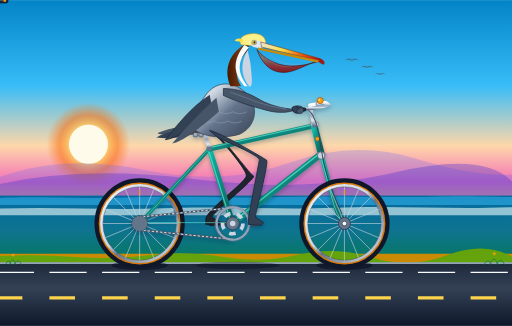
t = 0.00 s
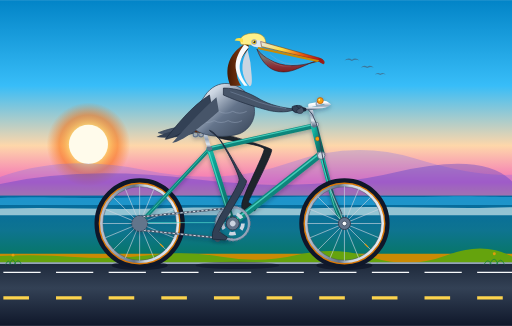
t = 0.68 s
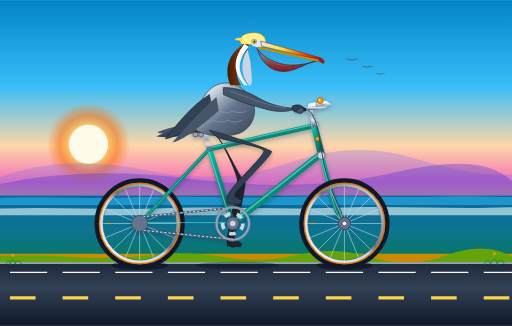
t = 1.35 s
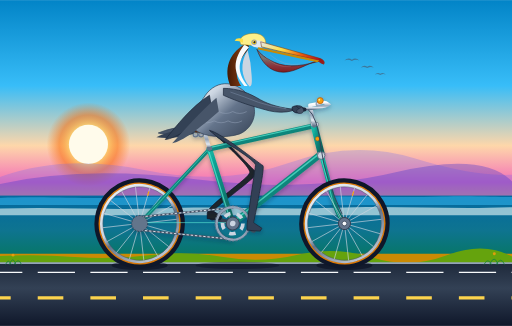
t = 1.88 s
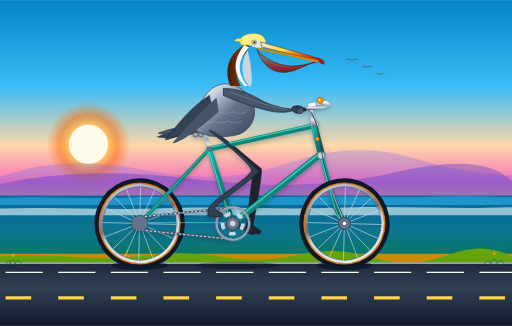
t = 2.82 s
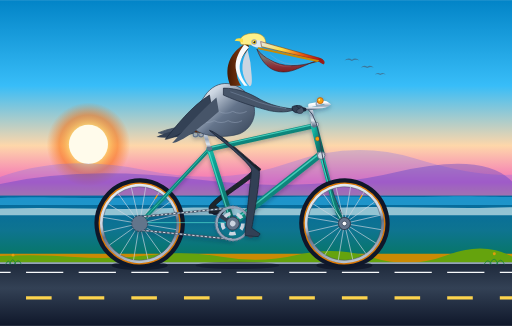
t = 3.76 s

The animated SVG that drew these frames (rendered in a browser with its animation timeline set to each time). Animation: 13 SMIL elements (animate=6,animateTransform=7); one cycle of 4.00 s, repeats indefinitely.

<svg xmlns="http://www.w3.org/2000/svg" xmlns:xlink="http://www.w3.org/1999/xlink" viewBox="0 0 1100 700" width="100%" height="100%">
  <defs>
    <!-- Sky & Horizon Gradients -->
    <linearGradient id="skyGrad" x1="0" y1="0" x2="0" y2="1">
      <stop offset="0%" stop-color="#0284c7"/>
      <stop offset="40%" stop-color="#38bdf8"/>
      <stop offset="68%" stop-color="#fed7aa"/>
      <stop offset="85%" stop-color="#f472b6"/>
      <stop offset="100%" stop-color="#fde047"/>
    </linearGradient>

    <radialGradient id="sunGlow" cx="50%" cy="50%" r="50%">
      <stop offset="0%" stop-color="#ffffff"/>
      <stop offset="35%" stop-color="#fef08a"/>
      <stop offset="70%" stop-color="#f97316" stop-opacity="0.6"/>
      <stop offset="100%" stop-color="#f97316" stop-opacity="0"/>
    </radialGradient>

    <linearGradient id="oceanGrad" x1="0" y1="0" x2="0" y2="1">
      <stop offset="0%" stop-color="#0369a1"/>
      <stop offset="50%" stop-color="#0e7490"/>
      <stop offset="100%" stop-color="#047857"/>
    </linearGradient>

    <linearGradient id="roadGrad" x1="0" y1="0" x2="0" y2="1">
      <stop offset="0%" stop-color="#1e293b"/>
      <stop offset="40%" stop-color="#334155"/>
      <stop offset="100%" stop-color="#0f172a"/>
    </linearGradient>

    <!-- Metallic & Bicycle Hardware Gradients -->
    <linearGradient id="frameTeal" x1="0" y1="0" x2="1" y2="1">
      <stop offset="0%" stop-color="#14b8a6"/>
      <stop offset="35%" stop-color="#0d9488"/>
      <stop offset="70%" stop-color="#0f766e"/>
      <stop offset="100%" stop-color="#115e59"/>
    </linearGradient>

    <linearGradient id="chromeH" x1="0" y1="0" x2="0" y2="1">
      <stop offset="0%" stop-color="#ffffff"/>
      <stop offset="25%" stop-color="#cbd5e1"/>
      <stop offset="50%" stop-color="#94a3b8"/>
      <stop offset="75%" stop-color="#e2e8f0"/>
      <stop offset="100%" stop-color="#64748b"/>
    </linearGradient>

    <linearGradient id="rimMetal" x1="0" y1="0" x2="1" y2="1">
      <stop offset="0%" stop-color="#f1f5f9"/>
      <stop offset="45%" stop-color="#cbd5e1"/>
      <stop offset="55%" stop-color="#64748b"/>
      <stop offset="100%" stop-color="#e2e8f0"/>
    </linearGradient>

    <linearGradient id="leatherSaddle" x1="0" y1="0" x2="1" y2="0.3">
      <stop offset="0%" stop-color="#451a03"/>
      <stop offset="40%" stop-color="#78350f"/>
      <stop offset="85%" stop-color="#9a3412"/>
      <stop offset="100%" stop-color="#451a03"/>
    </linearGradient>

    <!-- Pelican Anatomy Gradients -->
    <linearGradient id="pouchGrad" x1="0" y1="0" x2="0" y2="1">
      <stop offset="0%" stop-color="#64748b"/>
      <stop offset="40%" stop-color="#78716c"/>
      <stop offset="75%" stop-color="#991b1b" stop-opacity="0.85"/>
      <stop offset="100%" stop-color="#7f1d1d"/>
    </linearGradient>

    <linearGradient id="billHorn" x1="0" y1="0" x2="1" y2="0.5">
      <stop offset="0%" stop-color="#e2e8f0"/>
      <stop offset="40%" stop-color="#fde047"/>
      <stop offset="75%" stop-color="#ea580c"/>
      <stop offset="100%" stop-color="#b91c1c"/>
    </linearGradient>

    <linearGradient id="pelicanTorso" x1="0" y1="0" x2="1" y2="1">
      <stop offset="0%" stop-color="#f8fafc"/>
      <stop offset="25%" stop-color="#cbd5e1"/>
      <stop offset="55%" stop-color="#64748b"/>
      <stop offset="85%" stop-color="#475569"/>
      <stop offset="100%" stop-color="#334155"/>
    </linearGradient>

    <linearGradient id="pelicanBrownNeck" x1="0" y1="0" x2="1" y2="0">
      <stop offset="0%" stop-color="#451a03"/>
      <stop offset="60%" stop-color="#78350f"/>
      <stop offset="100%" stop-color="#291002"/>
    </linearGradient>

    <!-- Wheel Assembly Template (Radius = 90) -->
    <g id="wheelSpokes">
      <!-- 16 Cross-Laced Spokes -->
      <line x1="310.0" y1="480.0" x2="380.0" y2="480.0" stroke="#cbd5e1" stroke-width="1.3"/>
      <line x1="309.2" y1="483.8" x2="373.9" y2="510.6" stroke="#cbd5e1" stroke-width="1.3"/>
      <line x1="307.1" y1="487.1" x2="356.6" y2="536.6" stroke="#cbd5e1" stroke-width="1.3"/>
      <line x1="303.8" y1="489.2" x2="330.6" y2="553.9" stroke="#cbd5e1" stroke-width="1.3"/>
      <line x1="300.0" y1="490.0" x2="300.0" y2="560.0" stroke="#cbd5e1" stroke-width="1.3"/>
      <line x1="296.2" y1="489.2" x2="269.4" y2="553.9" stroke="#cbd5e1" stroke-width="1.3"/>
      <line x1="292.9" y1="487.1" x2="243.4" y2="536.6" stroke="#cbd5e1" stroke-width="1.3"/>
      <line x1="290.8" y1="483.8" x2="226.1" y2="510.6" stroke="#cbd5e1" stroke-width="1.3"/>
      <line x1="290.0" y1="480.0" x2="220.0" y2="480.0" stroke="#cbd5e1" stroke-width="1.3"/>
      <line x1="290.8" y1="476.2" x2="226.1" y2="449.4" stroke="#cbd5e1" stroke-width="1.3"/>
      <line x1="292.9" y1="472.9" x2="243.4" y2="423.4" stroke="#cbd5e1" stroke-width="1.3"/>
      <line x1="296.2" y1="470.8" x2="269.4" y2="406.1" stroke="#cbd5e1" stroke-width="1.3"/>
      <line x1="300.0" y1="470.0" x2="300.0" y2="400.0" stroke="#cbd5e1" stroke-width="1.3"/>
      <line x1="303.8" y1="470.8" x2="330.6" y2="406.1" stroke="#cbd5e1" stroke-width="1.3"/>
      <line x1="307.1" y1="472.9" x2="356.6" y2="423.4" stroke="#cbd5e1" stroke-width="1.3"/>
      <line x1="309.2" y1="476.2" x2="373.9" y2="449.4" stroke="#cbd5e1" stroke-width="1.3"/>
      <!-- Valve Stem -->
      <line x1="300" y1="408" x2="300" y2="418" stroke="#f59e0b" stroke-width="2.5"/>
    </g>

    <filter id="shadowFilter" x="-10%" y="-10%" width="120%" height="120%">
      <feDropShadow dx="0" dy="4" stdDeviation="5" flood-color="#0f172a" flood-opacity="0.3"/>
    </filter>
  </defs>

  <!-- ==================== BACKGROUND SCENERY ==================== -->
  <!-- Sky -->
  <rect x="0" y="0" width="1100" height="460" fill="url(#skyGrad)"/>

  <!-- Pacific Sun -->
  <circle cx="190" cy="310" r="90" fill="url(#sunGlow)"/>
  <circle cx="190" cy="310" r="42" fill="#fffbeb"/>

  <!-- Distant Coastal Mountain Ridge -->
  <path d="M 0 380 Q 140 330 310 365 T 620 350 T 890 340 T 1100 375 L 1100 430 L 0 430 Z" fill="#6366f1" opacity="0.25"/>
  <path d="M 0 395 Q 180 355 420 385 T 850 370 T 1100 390 L 1100 440 L 0 440 Z" fill="#4338ca" opacity="0.35"/>

  <!-- Distant Pelicans Flying in V-Formation -->
  <g fill="#475569" opacity="0.6">
    <path d="M 740 130 Q 748 122 756 128 Q 764 122 772 130 Q 764 126 756 131 Q 748 126 740 130 Z"/>
    <path d="M 775 145 Q 782 138 789 143 Q 796 138 803 145 Q 796 142 789 146 Q 782 142 775 145 Z"/>
    <path d="M 805 160 Q 811 154 817 158 Q 823 154 829 160 Q 823 157 817 161 Q 811 157 805 160 Z"/>
  </g>

  <!-- Pacific Ocean & Breaking Waves -->
  <rect x="0" y="420" width="1100" height="150" fill="url(#oceanGrad)"/>
  <path d="M 0 425 C 90 421 160 428 270 424 C 380 420 490 427 600 423 C 720 419 840 426 950 422 C 1030 420 1080 424 1100 423 L 1100 440 L 0 440 Z" fill="#38bdf8" opacity="0.5"/>
  <path d="M 0 448 C 120 443 230 452 350 447 C 480 442 590 451 720 446 C 850 441 960 450 1100 445 L 1100 462 L 0 462 Z" fill="#f0fdfa" opacity="0.6"/>

  <!-- Coastal Bluff / Road Shoulder -->
  <path d="M 0 545 L 1100 545 L 1100 570 L 0 570 Z" fill="#ca8a04"/>
  <path d="M 0 550 Q 80 546 160 552 T 320 548 T 480 552 T 640 547 T 800 553 T 960 548 T 1100 551 L 1100 570 L 0 570 Z" fill="#65a30d"/>

  <!-- Roadway Asphalt -->
  <rect x="0" y="565" width="1100" height="135" fill="url(#roadGrad)"/>
  <!-- Kerb Line -->
  <line x1="0" y1="565" x2="1100" y2="565" stroke="#94a3b8" stroke-width="4"/>

  <!-- Synchronized Rolling Road Lane Markings (Period = 113.1px, exactly 5 cycles per 565.5px wheel turn) -->
  <line x1="-120" y1="640" x2="1220" y2="640" stroke="#fcd34d" stroke-width="7" stroke-dasharray="55 58.1">
    <animate attributeName="stroke-dashoffset" from="0" to="565.487" dur="1.8s" repeatCount="indefinite"/>
  </line>
  <!-- Road Edge White Fog Line -->
  <line x1="-120" y1="585" x2="1220" y2="585" stroke="#f8fafc" stroke-width="3" stroke-dasharray="80 33.1">
    <animate attributeName="stroke-dashoffset" from="0" to="565.487" dur="1.8s" repeatCount="indefinite"/>
  </line>

  <!-- Ground Shadows of Bicycle and Wheels -->
  <ellipse cx="300" cy="570" rx="60" ry="10" fill="#020617" opacity="0.45"/>
  <ellipse cx="740" cy="570" rx="60" ry="10" fill="#020617" opacity="0.45"/>
  <ellipse cx="510" cy="570" rx="90" ry="8" fill="#020617" opacity="0.3"/>

  <!-- ==================== BICYCLE REAR ASSEMBLY ==================== -->

  <!-- REAR WHEEL (Center: 300, 480) - Rotates around its axle center point -->
  <g id="rearWheelGroup">
    <g transform="rotate(0 300 480)">
      <animateTransform attributeName="transform" type="rotate" from="0 300 480" to="360 300 480" dur="1.8s" repeatCount="indefinite"/>

      <!-- Outer Tire & Vintage Tan Gumwall -->
      <circle cx="300" cy="480" r="90" fill="none" stroke="#0f172a" stroke-width="14"/>
      <circle cx="300" cy="480" r="86" fill="none" stroke="#d97706" stroke-width="4"/>

      <!-- Polished Alloy Rim -->
      <circle cx="300" cy="480" r="82" fill="none" stroke="url(#rimMetal)" stroke-width="6"/>
      <circle cx="300" cy="480" r="79" fill="none" stroke="#475569" stroke-width="1"/>

      <!-- Spokes & Valve -->
      <use href="#wheelSpokes"/>

      <!-- Hub Flange -->
      <circle cx="300" cy="480" r="13" fill="#64748b" stroke="#334155" stroke-width="2"/>
    </g>
    <!-- Stationary Axle Nut -->
    <circle cx="300" cy="480" r="5" fill="#f8fafc" stroke="#334155" stroke-width="1.5"/>
  </g>

  <!-- ==================== BACKGROUND DRIVETRAIN & LEG ==================== -->
  <!-- Background Crank Arm, Pedal, and Foot (180 deg out of phase) -->
  <g id="bgDrivetrain">
    <g>
      <!-- Background Crank Arm revolving around Bottom Bracket (500, 480) -->
      <animateTransform attributeName="transform" type="rotate" from="180 500 480" to="540 500 480" dur="1.8s" repeatCount="indefinite"/>
      <!-- Crank Arm -->
      <line x1="500" y1="480" x2="546" y2="480" stroke="#334155" stroke-width="9" stroke-linecap="round"/>
      <circle cx="546" cy="480" r="6" fill="#1e293b"/>

      <!-- Background Pedal: counter-rotates to stay level -->
      <g transform="translate(546, 480)">
        <animateTransform attributeName="transform" type="rotate" from="-180 0 0" to="-540 0 0" dur="1.8s" repeatCount="indefinite"/>
        <rect x="-16" y="-5" width="32" height="10" rx="3" fill="#1e293b" stroke="#0f172a" stroke-width="1.5"/>
        <rect x="-12" y="-3" width="5" height="6" rx="1" fill="#c2410c"/>
        <rect x="7" y="-3" width="5" height="6" rx="1" fill="#c2410c"/>
      </g>
    </g>

    <!-- Background Pelican Leg (Darker shade, 180 deg out of phase with foreground leg) -->
    <path fill="#1e252b" stroke="#0f172a" stroke-width="1.5" stroke-linejoin="round">
      <animate attributeName="d" dur="1.8s" repeatCount="indefinite" values="
        M 450 280 C 475 285 532 370 545 378 C 549 385 458 456 456 466 L 474 478 L 470 484 L 442 482 L 442 470 C 444 451 527 392 529 378 C 533 368 475 300 468 295 Z;
        M 450 280 C 475 285 546 356 559 364 C 563 371 464 433 462 443 L 480 455 L 476 461 L 448 459 L 448 447 C 450 428 541 378 543 364 C 547 354 475 300 468 295 Z;
        M 450 280 C 475 285 560 336 573 344 C 577 351 481 416 479 426 L 497 438 L 493 444 L 465 442 L 465 430 C 467 411 555 358 557 344 C 561 334 475 300 468 295 Z;
        M 450 280 C 475 285 570 317 583 325 C 587 332 504 410 502 420 L 520 432 L 516 438 L 488 436 L 488 424 C 490 405 565 339 567 325 C 571 315 475 300 468 295 Z;
        M 450 280 C 475 285 572 309 585 317 C 589 324 527 416 525 426 L 543 438 L 539 444 L 511 442 L 511 430 C 513 411 567 331 569 317 C 573 307 475 300 468 295 Z;
        M 450 280 C 475 285 569 317 582 325 C 586 332 544 433 542 443 L 560 455 L 556 461 L 528 459 L 528 447 C 530 428 564 339 566 325 C 570 315 475 300 468 295 Z;
        M 450 280 C 475 285 560 336 573 344 C 577 351 550 456 548 466 L 566 478 L 562 484 L 534 482 L 534 470 C 536 451 555 358 557 344 C 561 334 475 300 468 295 Z;
        M 450 280 C 475 285 545 358 558 366 C 562 373 544 479 542 489 L 560 501 L 556 507 L 528 505 L 528 493 C 530 474 540 380 542 366 C 546 356 475 300 468 295 Z;
        M 450 280 C 475 285 526 374 539 382 C 543 389 527 496 525 506 L 543 518 L 539 524 L 511 522 L 511 510 C 513 491 521 396 523 382 C 527 372 475 300 468 295 Z;
        M 450 280 C 475 285 513 382 526 390 C 530 397 504 502 502 512 L 520 524 L 516 530 L 488 528 L 488 516 C 490 497 508 404 510 390 C 514 380 475 300 468 295 Z;
        M 450 280 C 475 285 513 382 526 390 C 530 397 481 496 479 506 L 497 518 L 493 524 L 465 522 L 465 510 C 467 491 508 404 510 390 C 514 380 475 300 468 295 Z;
        M 450 280 C 475 285 520 378 533 386 C 537 393 464 479 462 489 L 480 501 L 476 507 L 448 505 L 448 493 C 450 474 515 400 517 386 C 521 376 475 300 468 295 Z;
        M 450 280 C 475 285 532 370 545 378 C 549 385 458 456 456 466 L 474 478 L 470 484 L 442 482 L 442 470 C 444 451 527 392 529 378 C 533 368 475 300 468 295 Z
      "/>
    </path>
  </g>

  <!-- ==================== BICYCLE FRAMEWORK ==================== -->
  <g id="bicycleFrame" filter="url(#shadowFilter)">
    <!-- Rear Dropouts -->
    <path d="M 292 474 L 312 474 L 308 488 L 292 486 Z" fill="#94a3b8"/>

    <!-- Chainstay: Bottom Bracket (500,480) to Rear Axle (300,480) -->
    <line x1="500" y1="480" x2="300" y2="480" stroke="url(#frameTeal)" stroke-width="9" stroke-linecap="round"/>
    <line x1="500" y1="478" x2="300" y2="478" stroke="#5eead4" stroke-width="2" opacity="0.6"/>

    <!-- Seatstay: Seat Cluster (450,320) to Rear Axle (300,480) -->
    <line x1="450" y1="320" x2="300" y2="480" stroke="url(#frameTeal)" stroke-width="8" stroke-linecap="round"/>
    <line x1="450" y1="318" x2="302" y2="478" stroke="#5eead4" stroke-width="1.8" opacity="0.6"/>

    <!-- Drive Chain Loop -->
    <path d="M 500 446 L 300 466 A 14 14 0 0 1 300 494 L 500 514 A 34 34 0 0 1 500 446" fill="none" stroke="#475569" stroke-width="4.5" stroke-linecap="round" stroke-linejoin="round"/>
    <!-- Animated Chain Links -->
    <path d="M 500 446 L 300 466 A 14 14 0 0 1 300 494 L 500 514 A 34 34 0 0 1 500 446" fill="none" stroke="#e2e8f0" stroke-width="2" stroke-dasharray="5 4">
      <animate attributeName="stroke-dashoffset" from="0" to="-72" dur="1.8s" repeatCount="indefinite"/>
    </path>
    <!-- Rear Cog Cassette -->
    <circle cx="300" cy="480" r="17" fill="#64748b" stroke="#334155" stroke-width="2" stroke-dasharray="4 3"/>

    <!-- Seat Tube: Bottom Bracket (500,480) to Seat Cluster (450,320) -->
    <line x1="500" y1="480" x2="450" y2="320" stroke="url(#frameTeal)" stroke-width="12" stroke-linecap="round"/>
    <line x1="497" y1="480" x2="447" y2="320" stroke="#5eead4" stroke-width="2.5" opacity="0.7"/>

    <!-- Down Tube: Bottom Bracket (500,480) to Head Tube Bottom (690,330) -->
    <line x1="500" y1="480" x2="690" y2="330" stroke="url(#frameTeal)" stroke-width="14" stroke-linecap="round"/>
    <line x1="501" y1="476" x2="691" y2="326" stroke="#5eead4" stroke-width="3" opacity="0.7"/>

    <!-- Top Tube: Seat Cluster (450,320) to Head Tube Top (675,270) -->
    <line x1="450" y1="320" x2="675" y2="270" stroke="url(#frameTeal)" stroke-width="11" stroke-linecap="round"/>
    <line x1="450" y1="317" x2="675" y2="267" stroke="#5eead4" stroke-width="2.5" opacity="0.7"/>

    <!-- Head Tube: from (690,330) up to (675,270) -->
    <line x1="690" y1="330" x2="675" y2="270" stroke="url(#frameTeal)" stroke-width="15" stroke-linecap="round"/>
    <!-- Headset Cups -->
    <rect x="668" y="263" width="16" height="8" rx="2" fill="#cbd5e1" stroke="#475569" stroke-width="1"/>
    <rect x="682" y="327" width="16" height="8" rx="2" fill="#cbd5e1" stroke="#475569" stroke-width="1"/>
    <!-- Brass Head Badge -->
    <circle cx="682" cy="298" r="4.5" fill="#f59e0b" stroke="#b45309" stroke-width="1"/>

    <!-- Front Fork Blades: from Head Tube Bottom (690,330) curving to Front Axle (740,480) -->
    <path d="M 690 330 L 715 425 Q 724 460 740 480" fill="none" stroke="url(#frameTeal)" stroke-width="10" stroke-linecap="round"/>
    <path d="M 688 330 L 713 425 Q 722 460 738 480" fill="none" stroke="#5eead4" stroke-width="2" opacity="0.7"/>
    <!-- Fork Crown & Dropout -->
    <circle cx="690" cy="334" r="8" fill="#cbd5e1" stroke="#475569" stroke-width="1.5"/>
    <circle cx="740" cy="480" r="7" fill="#94a3b8" stroke="#334155" stroke-width="1.5"/>

    <!-- Chrome Seatpost & Vintage Leather Saddle -->
    <line x1="450" y1="320" x2="438" y2="278" stroke="url(#chromeH)" stroke-width="8" stroke-linecap="round"/>
    <rect x="444" y="315" width="12" height="7" rx="2" fill="#64748b"/>
    <!-- Saddle Rail & Springs -->
    <path d="M 416 288 Q 425 295 434 288 T 452 288" fill="none" stroke="#94a3b8" stroke-width="3"/>
    <circle cx="420" cy="289" r="5" fill="none" stroke="#64748b" stroke-width="2.5"/>
    <circle cx="432" cy="289" r="5" fill="none" stroke="#64748b" stroke-width="2.5"/>
    <!-- Saddle Body -->
    <path d="M 405 278 C 418 274 445 272 478 275 C 475 281 465 285 452 284 C 438 284 415 286 405 278 Z" fill="url(#leatherSaddle)" stroke="#270e02" stroke-width="1.5"/>
    <!-- Saddle Copper Rivets -->
    <circle cx="410" cy="277" r="1.5" fill="#f59e0b"/>
    <circle cx="422" cy="276" r="1.5" fill="#f59e0b"/>
    <circle cx="434" cy="275" r="1.5" fill="#f59e0b"/>

    <!-- Stem, Handlebars & Controls -->
    <!-- Quill Stem -->
    <path d="M 675 270 L 666 226 L 684 223" fill="none" stroke="url(#chromeH)" stroke-width="8" stroke-linecap="round" stroke-linejoin="round"/>
    <circle cx="684" cy="223" r="6" fill="#94a3b8"/>
    <!-- Swept-back Cruiser Handlebar -->
    <path d="M 684 223 Q 696 216 706 224 Q 694 233 638 235" fill="none" stroke="url(#chromeH)" stroke-width="6.5" stroke-linecap="round"/>
    <!-- Ergonomic Rubber Grip -->
    <path d="M 654 235 L 634 235" stroke="#1e293b" stroke-width="9" stroke-linecap="round"/>
    <!-- Vintage Brass Bicycle Bell -->
    <circle cx="688" cy="216" r="6.5" fill="#f59e0b" stroke="#b45309" stroke-width="1.5"/>
    <circle cx="686" cy="214" r="2" fill="#fef08a"/>
    <!-- Front Brake Cable -->
    <path d="M 662 235 Q 682 250 690 320 Q 698 380 735 460" fill="none" stroke="#334155" stroke-width="2"/>
  </g>

  <!-- ==================== FRONT WHEEL ASSEMBLY ==================== -->
  <!-- FRONT WHEEL (Center: 740, 480) - Rotates around its axle center point -->
  <g id="frontWheelGroup">
    <g transform="rotate(0 740 480)">
      <animateTransform attributeName="transform" type="rotate" from="0 740 480" to="360 740 480" dur="1.8s" repeatCount="indefinite"/>

      <!-- Outer Tire & Vintage Tan Gumwall -->
      <circle cx="740" cy="480" r="90" fill="none" stroke="#0f172a" stroke-width="14"/>
      <circle cx="740" cy="480" r="86" fill="none" stroke="#d97706" stroke-width="4"/>

      <!-- Polished Alloy Rim -->
      <circle cx="740" cy="480" r="82" fill="none" stroke="url(#rimMetal)" stroke-width="6"/>
      <circle cx="740" cy="480" r="79" fill="none" stroke="#475569" stroke-width="1"/>

      <!-- Spokes (Shifted +440px from template) -->
      <g transform="translate(440, 0)">
        <use href="#wheelSpokes"/>
      </g>

      <!-- Hub Flange -->
      <circle cx="740" cy="480" r="13" fill="#64748b" stroke="#334155" stroke-width="2"/>
    </g>
    <!-- Stationary Axle Cap -->
    <circle cx="740" cy="480" r="5" fill="#f8fafc" stroke="#334155" stroke-width="1.5"/>
  </g>

  <!-- Bottom Bracket Shell & Large Front Chainring -->
  <circle cx="500" cy="480" r="35" fill="none" stroke="#94a3b8" stroke-width="5"/>
  <circle cx="500" cy="480" r="38" fill="none" stroke="#64748b" stroke-width="2" stroke-dasharray="5 3"/>
  <!-- Chainring 5-Arm Cutouts -->
  <circle cx="500" cy="480" r="22" fill="none" stroke="#cbd5e1" stroke-width="8" stroke-dasharray="14 14"/>

  <!-- ==================== THE CALIFORNIA BROWN PELICAN ==================== -->
  <!-- Gentle Torso Cadence Bobbing: Synchronized with pedaling cadence -->
  <g id="pelicanRider">
    <animateTransform attributeName="transform" type="translate" values="0 0; 0 -2.5; 0 0.5; 0 -2; 0 0" keyTimes="0; 0.25; 0.5; 0.75; 1" dur="1.8s" repeatCount="indefinite"/>

    <!-- Tail Plumage extending rearward -->
    <path d="M 425 272 C 390 270 360 278 340 286 C 362 292 388 290 418 284 Z" fill="#475569" stroke="#334155" stroke-width="1.5"/>
    <path d="M 420 275 C 385 276 355 285 336 295 C 360 299 385 296 415 288 Z" fill="#334155"/>

    <!-- Main Torso & Abdomen (firmly seated on saddle) -->
    <path d="M 420 280 C 410 260 422 230 445 200 C 475 165 520 180 540 215 C 555 240 545 275 515 288 C 485 298 440 295 420 280 Z" fill="url(#pelicanTorso)" stroke="#334155" stroke-width="1.5"/>

    <!-- Flank & Back Feather Scalloping -->
    <path d="M 440 240 Q 455 248 470 240 Q 485 248 500 240 Q 515 248 530 240" fill="none" stroke="#94a3b8" stroke-width="1.8" opacity="0.6"/>
    <path d="M 430 260 Q 445 268 460 260 Q 475 268 490 260 Q 505 268 520 260" fill="none" stroke="#94a3b8" stroke-width="1.8" opacity="0.6"/>

    <!-- Folded Rear Wing Coverts -->
    <path d="M 450 205 C 410 230 380 270 355 300 C 378 298 420 270 455 235 Z" fill="#334155" stroke="#1e293b" stroke-width="1.5"/>
    <path d="M 465 210 C 430 240 395 280 370 308 C 390 306 430 275 470 240 Z" fill="#475569"/>

    <!-- Elegant S-Curved Neck -->
    <!-- Dark Chestnut Brown Hindneck (California Adult Breeding Plumage) -->
    <path d="M 495 185 C 480 150 492 115 525 96 C 532 92 538 98 532 108 C 510 135 500 155 518 185 Z" fill="url(#pelicanBrownNeck)"/>
    <!-- Distinctive White Neck Stripe -->
    <path d="M 525 96 C 500 130 500 155 525 185 L 532 185 C 508 155 510 130 535 102 Z" fill="#f8fafc"/>
    <!-- Foreneck Throat Base -->
    <path d="M 532 108 C 515 135 518 165 536 186 C 545 186 540 160 538 135 Z" fill="#cbd5e1"/>

    <!-- Pelican Head & Eye -->
    <!-- Pale Straw-Yellow Crown & Crest -->
    <path d="M 518 96 C 510 82 525 72 546 72 C 564 72 574 84 570 98 C 555 98 535 98 518 96 Z" fill="#fef08a" stroke="#ca8a04" stroke-width="1"/>
    <!-- Wispy Feathers at Back of Crown -->
    <path d="M 522 84 Q 508 80 504 88 Q 515 88 522 92" fill="#fde047"/>
    <!-- Face Skin & Orbital Region -->
    <path d="M 542 88 C 556 86 568 88 574 98 C 566 104 550 105 540 98 Z" fill="#e2e8f0"/>
    <!-- Eye: Pale Blue Orbital Ring, Golden Iris, Sharp Pupil -->
    <circle cx="546" cy="91" r="6" fill="#94a3b8"/>
    <circle cx="546" cy="91" r="4.2" fill="#facc15"/>
    <circle cx="546.5" cy="91" r="2.4" fill="#0f172a"/>
    <circle cx="545.2" cy="89.8" r="1.1" fill="#ffffff"/>
    <!-- Keen Blink Animation (brief realistic blink every 4s) -->
    <ellipse cx="546" cy="91" rx="5" ry="0" fill="#78350f">
      <animate attributeName="ry" values="0; 0; 4.5; 0; 0" keyTimes="0; 0.94; 0.97; 0.99; 1" dur="4s" repeatCount="indefinite"/>
    </ellipse>

    <!-- Massive Bill & Expandable Throat Pouch -->
    <!-- Gular Pouch (Throat Sac) -->
    <path d="M 552 106 C 565 145 595 168 640 148 C 665 138 680 128 694 130 C 670 135 635 148 600 138 C 570 128 556 112 552 106 Z" fill="url(#pouchGrad)" stroke="#450a0a" stroke-width="1.2"/>
    <!-- Fine Elastic Throat Pouch Veins -->
    <path d="M 565 116 Q 590 148 625 142" fill="none" stroke="#fca5a5" stroke-width="1" opacity="0.4"/>
    <path d="M 580 118 Q 610 144 645 138" fill="none" stroke="#fca5a5" stroke-width="1" opacity="0.4"/>

    <!-- Upper Mandible (Rhinotheca) with Graceful Culmen Hook -->
    <path d="M 560 90 L 685 125 Q 700 130 696 138 Q 688 136 682 130 L 562 101 Z" fill="url(#billHorn)" stroke="#78350f" stroke-width="1.2"/>
    <!-- Maxillary Hook Nail at Tip -->
    <path d="M 685 125 Q 698 129 695 139 Q 688 135 684 129 Z" fill="#991b1b"/>
    <!-- Lower Mandible Frame -->
    <path d="M 555 102 L 686 130 L 682 134 L 553 106 Z" fill="#ca8a04"/>

    <!-- Foreground Wing / Arm reaching forward to Handlebars -->
    <!-- Shoulder & Bicep Coverts -->
    <path d="M 480 190 C 510 190 535 200 560 215 C 578 225 605 233 634 235 C 625 242 595 244 570 236 C 540 228 515 220 480 205 Z" fill="#475569" stroke="#1e293b" stroke-width="1.5"/>
    <!-- Wing Covert Feather Layering -->
    <path d="M 495 198 Q 525 208 555 220 Q 585 230 615 234" fill="none" stroke="#64748b" stroke-width="2"/>
    <!-- Wingtip / Feathers gripping the Handlebar Grip securely -->
    <path d="M 628 230 C 636 226 648 226 652 233 C 655 238 648 243 640 243 C 632 243 626 238 628 230 Z" fill="#334155" stroke="#0f172a" stroke-width="1.5"/>
    <path d="M 636 228 Q 644 233 646 242" fill="none" stroke="#1e293b" stroke-width="1.5"/>
  </g>

  <!-- ==================== FOREGROUND DRIVETRAIN & LEG ==================== -->
  <!-- Foreground Crank Arm & Pedal: Revolves around Bottom Bracket (500, 480) -->
  <g id="fgCrankAndPedal">
    <g>
      <!-- Revolving Crank Arm -->
      <animateTransform attributeName="transform" type="rotate" from="0 500 480" to="360 500 480" dur="1.8s" repeatCount="indefinite"/>

      <line x1="500" y1="480" x2="546" y2="480" stroke="url(#chromeH)" stroke-width="10" stroke-linecap="round"/>
      <circle cx="500" cy="480" r="14" fill="#64748b" stroke="#334155" stroke-width="2"/>
      <circle cx="500" cy="480" r="6" fill="#cbd5e1"/>
      <circle cx="546" cy="480" r="7" fill="#475569"/>

      <!-- Foreground Pedal Spindle & Body (Counter-rotates to stay horizontal) -->
      <g transform="translate(546, 480)">
        <animateTransform attributeName="transform" type="rotate" from="0 0 0" to="-360 0 0" dur="1.8s" repeatCount="indefinite"/>

        <!-- Axle Pin -->
        <circle cx="0" cy="0" r="3" fill="#94a3b8"/>
        <!-- Pedal Cage & Rubber Tread -->
        <rect x="-17" y="-6" width="34" height="12" rx="3.5" fill="#1e293b" stroke="#0f172a" stroke-width="1.8"/>
        <line x1="-12" y1="0" x2="12" y2="0" stroke="#64748b" stroke-width="2"/>
        <!-- Amber Safety Reflectors -->
        <rect x="-13" y="-3.5" width="5.5" height="7" rx="1" fill="#f59e0b"/>
        <rect x="7.5" y="-3.5" width="5.5" height="7" rx="1" fill="#f59e0b"/>
      </g>
    </g>
  </g>

  <!-- FOREGROUND PELICAN LEG & WEBBED FOOT -->
  <!-- Seamless pure SMIL path morphing across 12 calculated kinematic keyframes:
       Connects Hip (450,280), moving Knee, Ankle, and Foot locked to revolving Pedal -->
  <path id="foregroundLeg" fill="#334155" stroke="#1e293b" stroke-width="1.8" stroke-linejoin="round" filter="url(#shadowFilter)">
    <animate attributeName="d" dur="1.8s" repeatCount="indefinite" values="
      M 450 280 C 475 285 560 336 573 344 C 577 351 550 456 548 466 L 566 478 L 562 484 L 534 482 L 534 470 C 536 451 555 358 557 344 C 561 334 475 300 468 295 Z;
      M 450 280 C 475 285 545 358 558 366 C 562 373 544 479 542 489 L 560 501 L 556 507 L 528 505 L 528 493 C 530 474 540 380 542 366 C 546 356 475 300 468 295 Z;
      M 450 280 C 475 285 526 374 539 382 C 543 389 527 496 525 506 L 543 518 L 539 524 L 511 522 L 511 510 C 513 491 521 396 523 382 C 527 372 475 300 468 295 Z;
      M 450 280 C 475 285 513 382 526 390 C 530 397 504 502 502 512 L 520 524 L 516 530 L 488 528 L 488 516 C 490 497 508 404 510 390 C 514 380 475 300 468 295 Z;
      M 450 280 C 475 285 513 382 526 390 C 530 397 481 496 479 506 L 497 518 L 493 524 L 465 522 L 465 510 C 467 491 508 404 510 390 C 514 380 475 300 468 295 Z;
      M 450 280 C 475 285 520 378 533 386 C 537 393 464 479 462 489 L 480 501 L 476 507 L 448 505 L 448 493 C 450 474 515 400 517 386 C 521 376 475 300 468 295 Z;
      M 450 280 C 475 285 532 370 545 378 C 549 385 458 456 456 466 L 474 478 L 470 484 L 442 482 L 442 470 C 444 451 527 392 529 378 C 533 368 475 300 468 295 Z;
      M 450 280 C 475 285 546 356 559 364 C 563 371 464 433 462 443 L 480 455 L 476 461 L 448 459 L 448 447 C 450 428 541 378 543 364 C 547 354 475 300 468 295 Z;
      M 450 280 C 475 285 560 336 573 344 C 577 351 481 416 479 426 L 497 438 L 493 444 L 465 442 L 465 430 C 467 411 555 358 557 344 C 561 334 475 300 468 295 Z;
      M 450 280 C 475 285 570 317 583 325 C 587 332 504 410 502 420 L 520 432 L 516 438 L 488 436 L 488 424 C 490 405 565 339 567 325 C 571 315 475 300 468 295 Z;
      M 450 280 C 475 285 572 309 585 317 C 589 324 527 416 525 426 L 543 438 L 539 444 L 511 442 L 511 430 C 513 411 567 331 569 317 C 573 307 475 300 468 295 Z;
      M 450 280 C 475 285 569 317 582 325 C 586 332 544 433 542 443 L 560 455 L 556 461 L 528 459 L 528 447 C 530 428 564 339 566 325 C 570 315 475 300 468 295 Z;
      M 450 280 C 475 285 560 336 573 344 C 577 351 550 456 548 466 L 566 478 L 562 484 L 534 482 L 534 470 C 536 451 555 358 557 344 C 561 334 475 300 468 295 Z
    "/>
  </path>

  <!-- Foreground Wingtip Grip Highlight (Ensures wing clasps over handlebar in z-index) -->
  <path d="M 648 230 C 653 234 654 240 648 243 C 642 245 636 242 638 236 Z" fill="#475569" stroke="#1e293b" stroke-width="1.2"/>

  <!-- ==================== FOREGROUND AMBIENCE ==================== -->
  <!-- Roadside Coastal Wildflowers & Dune Grass -->
  <g opacity="0.85">
    <path d="M 12 568 Q 18 554 24 568 M 20 568 Q 28 548 34 568 M 30 568 Q 40 552 46 568" stroke="#15803d" stroke-width="2" fill="none"/>
    <circle cx="28" cy="548" r="3" fill="#f59e0b"/>
    <path d="M 1040 568 Q 1048 552 1056 568 M 1052 568 Q 1062 545 1070 568 M 1066 568 Q 1076 550 1084 568" stroke="#15803d" stroke-width="2" fill="none"/>
    <circle cx="1062" cy="545" r="3.2" fill="#f59e0b"/>
  </g>
</svg>
